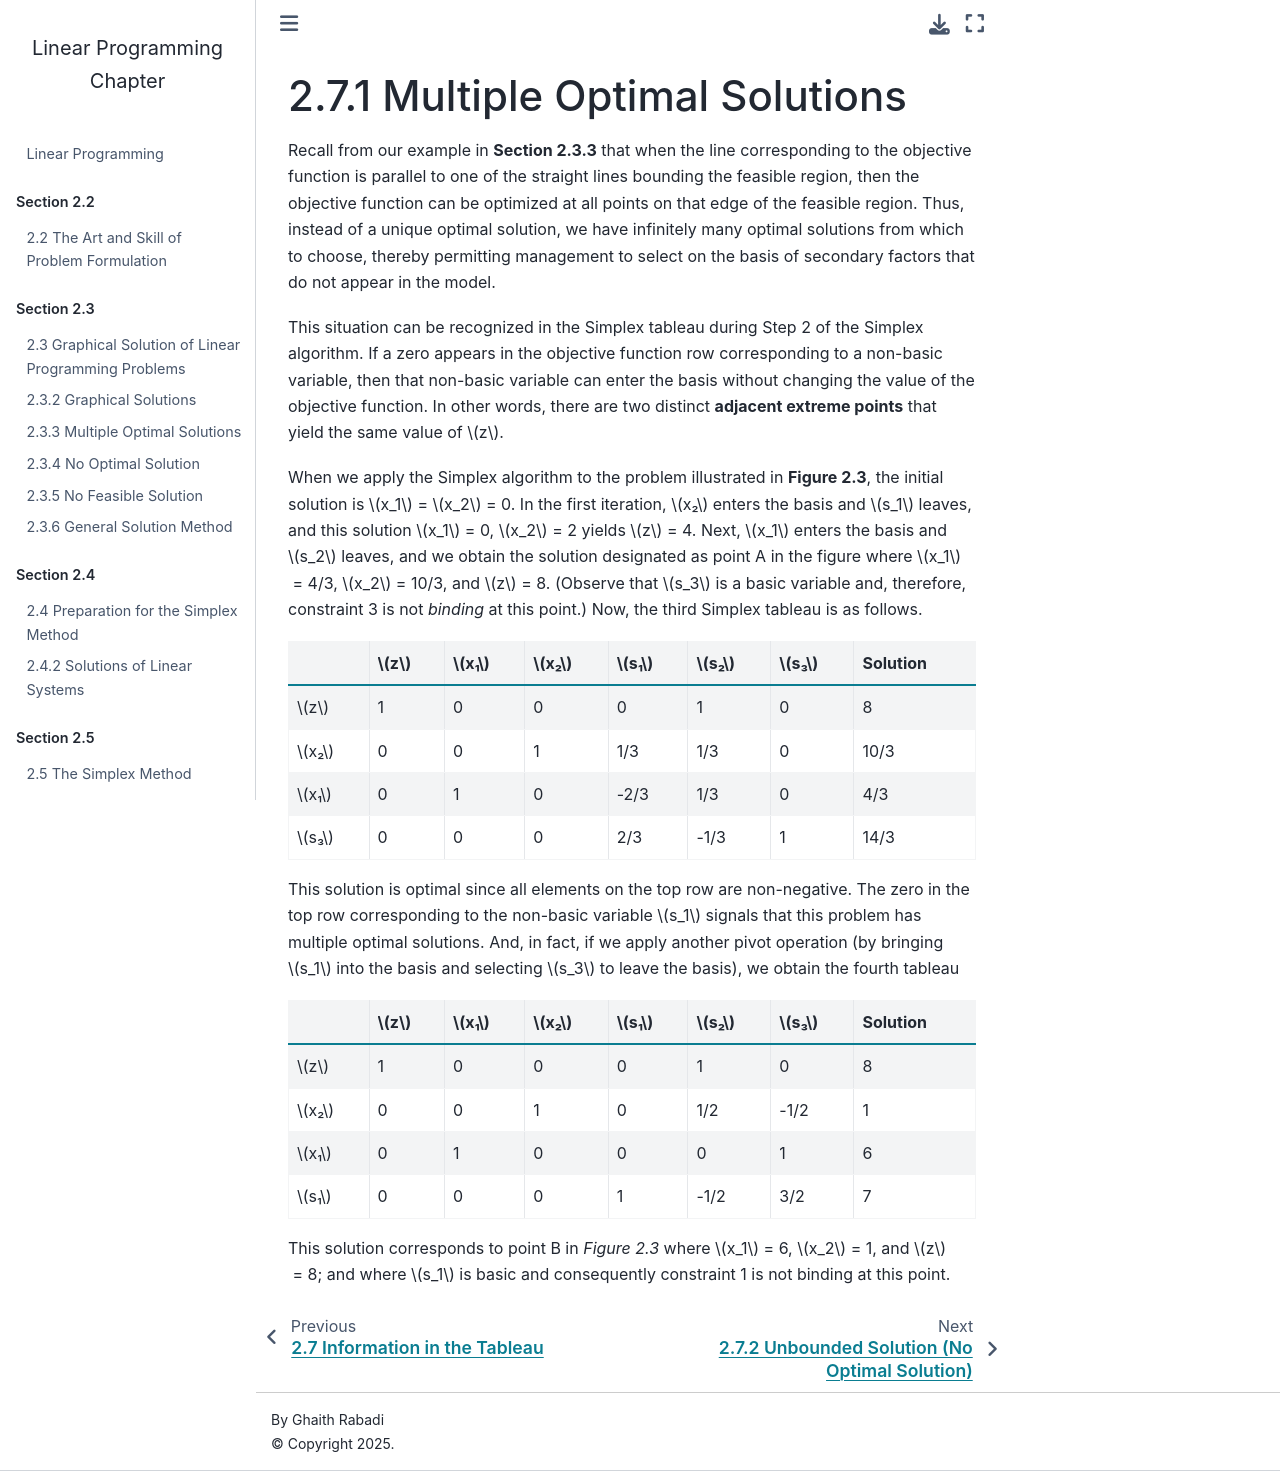

repository: MohammadBaniAbdElNabi/Linear-programming · page: content/2_7/2_7_1.html · generator: jekyll

# 2.7.1 Multiple Optimal Solutions

Recall from our example in **Section 2.3.3** that when the line corresponding to the objective function is parallel to one of the straight lines bounding the feasible region, then the objective function can be optimized at all points on that edge of the feasible region. Thus, instead of a unique optimal solution, we have infinitely many optimal solutions from which to choose, thereby permitting management to select on the basis of secondary factors that do not appear in the model.

This situation can be recognized in the Simplex tableau during Step 2 of the Simplex algorithm. If a zero appears in the objective function row corresponding to a non-basic variable, then that non-basic variable can enter the basis without changing the value of the objective function. In other words, there are two distinct **adjacent extreme points** that yield the same value of $z$.

When we apply the Simplex algorithm to the problem illustrated in **Figure 2.3**, the initial solution is $x_1$ = $x_2$ = 0. In the first iteration, $x₂$ enters the basis and $s_1$ leaves, and this solution $x_1$ = 0, $x_2$ = 2 yields $z$ = 4. Next, $x_1$ enters the basis and $s_2$ leaves, and we obtain the solution designated as point A in the figure where $x_1$ = 4/3, $x_2$ = 10/3, and $z$ = 8. (Observe that $s_3$ is a basic variable and, therefore, constraint 3 is not *binding* at this point.) Now, the third Simplex tableau is as follows.


|     | $z$ | $x₁$  | $x₂$  | $s₁$  | $s₂$  | $s₃$  | Solution |
|-----|---|-----|-----|-----|-----|-----|----------|
| $z$   | 1 | 0   | 0   | 0   | 1   | 0   | 8        |
| $x₂$  | 0 | 0   | 1   | 1/3 | 1/3 | 0   | 10/3     |
| $x₁$  | 0 | 1   | 0   | -2/3| 1/3 | 0   | 4/3      |
| $s₃$  | 0 | 0   | 0   | 2/3 | -1/3| 1   | 14/3     |


This solution is optimal since all elements on the top row are non-negative. The zero in the top row corresponding to the non-basic variable $s_1$ signals that this problem has multiple optimal solutions. And, in fact, if we apply another pivot operation (by bringing $s_1$ into the basis and selecting $s_3$ to leave the basis), we obtain the fourth tableau

|     | $z$ | $x₁$ | $x₂$ | $s₁$ | $s₂$  | $s₃$  | Solution |
|-----|---|----|----|----|-----|-----|----------|
| $z$   | 1 | 0  | 0  | 0  | 1   | 0   | 8        |
| $x₂$  | 0 | 0  | 1  | 0  | 1/2 | -1/2| 1        |
| $x₁$  | 0 | 1  | 0  | 0  | 0   | 1   | 6        |
| $s₁$  | 0 | 0  | 0  | 1  | -1/2| 3/2 | 7        |


This solution corresponds to point B in *Figure 2.3* where $x_1$ = 6, $x_2$ = 1, and $z$ = 8; and where $s_1$ is basic and consequently constraint 1 is not binding at this point.
